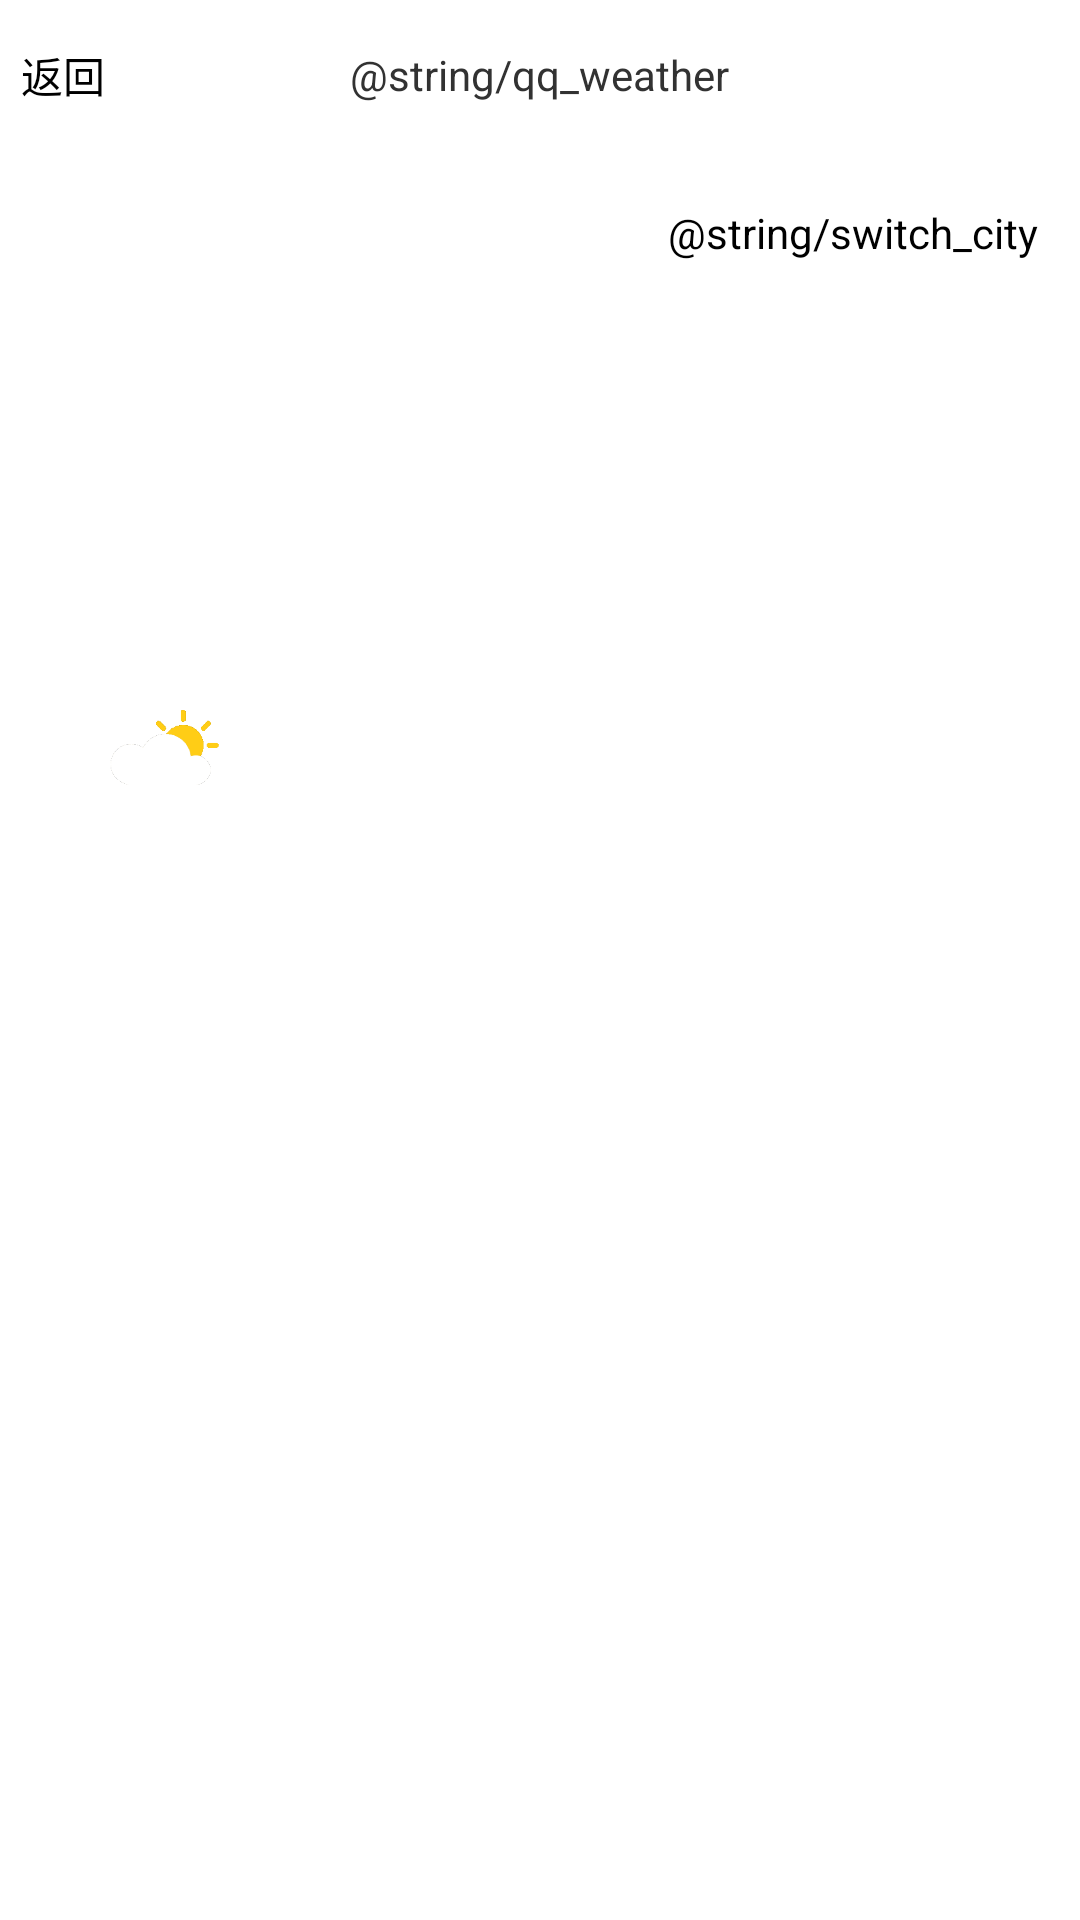

Produce the Android XML layout that renders to this screen, including the resource entries it uses.
<!-- AndroidManifest.xml: application theme android:Theme.Light.NoTitleBar -->
<!-- res/layout/activity_weather.xml -->
<?xml version="1.0" encoding="utf-8"?>
<LinearLayout xmlns:android="http://schemas.android.com/apk/res/android"
    android:layout_width="match_parent"
    android:layout_height="match_parent"
    android:orientation="vertical" >
    <RelativeLayout
        android:layout_width="match_parent"
        android:layout_height="50dp" 
        android:background="#fff">

        <Button
            android:id="@+id/edit_sign_back"
            android:layout_width="wrap_content"
            android:layout_height="wrap_content"
            android:layout_alignParentLeft="true"
            android:layout_marginLeft="7dp"
            android:layout_centerInParent="true"
            android:background="#fff"
            android:text="@string/back" />
        <TextView
            android:layout_width="wrap_content"
            android:layout_height="wrap_content"
            android:layout_centerVertical="true"
            android:layout_centerInParent="true"
            android:text="@string/qq_weather" />
    </RelativeLayout>
    <RelativeLayout
        android:layout_width="match_parent"
        android:layout_height="match_parent" 
        android:background="#fff">

        <TextView
            android:id="@+id/weather_date"
            android:layout_width="wrap_content"
            android:layout_height="wrap_content"
            android:layout_alignParentLeft="true"
            android:layout_alignParentTop="true"
            android:layout_marginTop="18dp"
             />

        <TextView
            android:id="@+id/weather_week"
            android:layout_width="wrap_content"
            android:layout_height="wrap_content"
            android:layout_alignBaseline="@+id/weather_date"
            android:layout_alignBottom="@+id/weather_date"
            android:layout_toRightOf="@+id/weather_date"
            />

        <TextView
            android:id="@+id/weather_temperature"
            android:layout_width="wrap_content"
            android:layout_height="wrap_content"
            android:layout_alignLeft="@+id/weather_week"
            android:layout_below="@+id/weather_button_switch_city"
            android:layout_marginLeft="35dp"
            android:layout_marginTop="72dp"
            android:textAppearance="?android:attr/textAppearanceLarge" />

        <ImageView
            android:id="@+id/weather_image"
            android:layout_width="40dp"
            android:layout_height="40dp"
            android:layout_alignLeft="@+id/weather_temperature"
            android:layout_below="@+id/weather_temperature"
            android:layout_marginTop="42dp"
            android:src="@drawable/qq_setting_weather" />

        <TextView
            android:id="@+id/weather_text_city"
            android:layout_width="wrap_content"
            android:layout_height="wrap_content"
            android:layout_alignBaseline="@+id/weather_week"
            android:layout_alignBottom="@+id/weather_week"
            android:layout_toLeftOf="@+id/weather_button_switch_city"
            />

        <Button
            android:id="@+id/weather_button_switch_city"
            android:layout_width="wrap_content"
            android:layout_height="wrap_content"
            android:layout_alignBaseline="@+id/weather_text_city"
            android:layout_alignBottom="@+id/weather_text_city"
            android:layout_alignParentRight="true"
            android:layout_marginRight="14dp"
            android:background="@android:color/transparent"
            android:text="@string/switch_city" />

        <TextView
            android:id="@+id/weather_desc"
            android:layout_width="wrap_content"
            android:layout_height="wrap_content"
            android:layout_alignBottom="@+id/weather_image"
            android:layout_marginLeft="15dp"
            android:layout_toRightOf="@+id/weather_image"
             />
        
    </RelativeLayout>

</LinearLayout>
<!-- resources referenced by this layout -->
<resources>
  <!-- drawable qq_setting_weather: png bitmap (drawable-hdpi, 1825 bytes) -->
  <string name="back">返回</string>
</resources>
